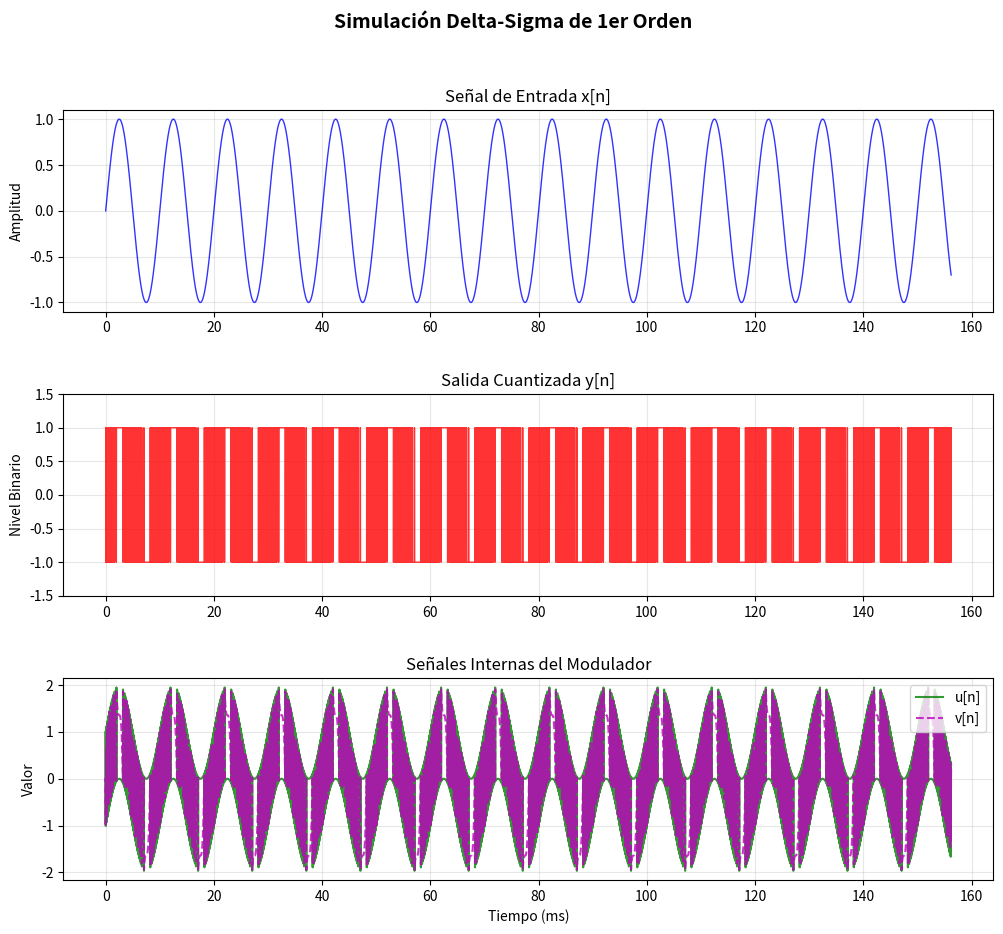
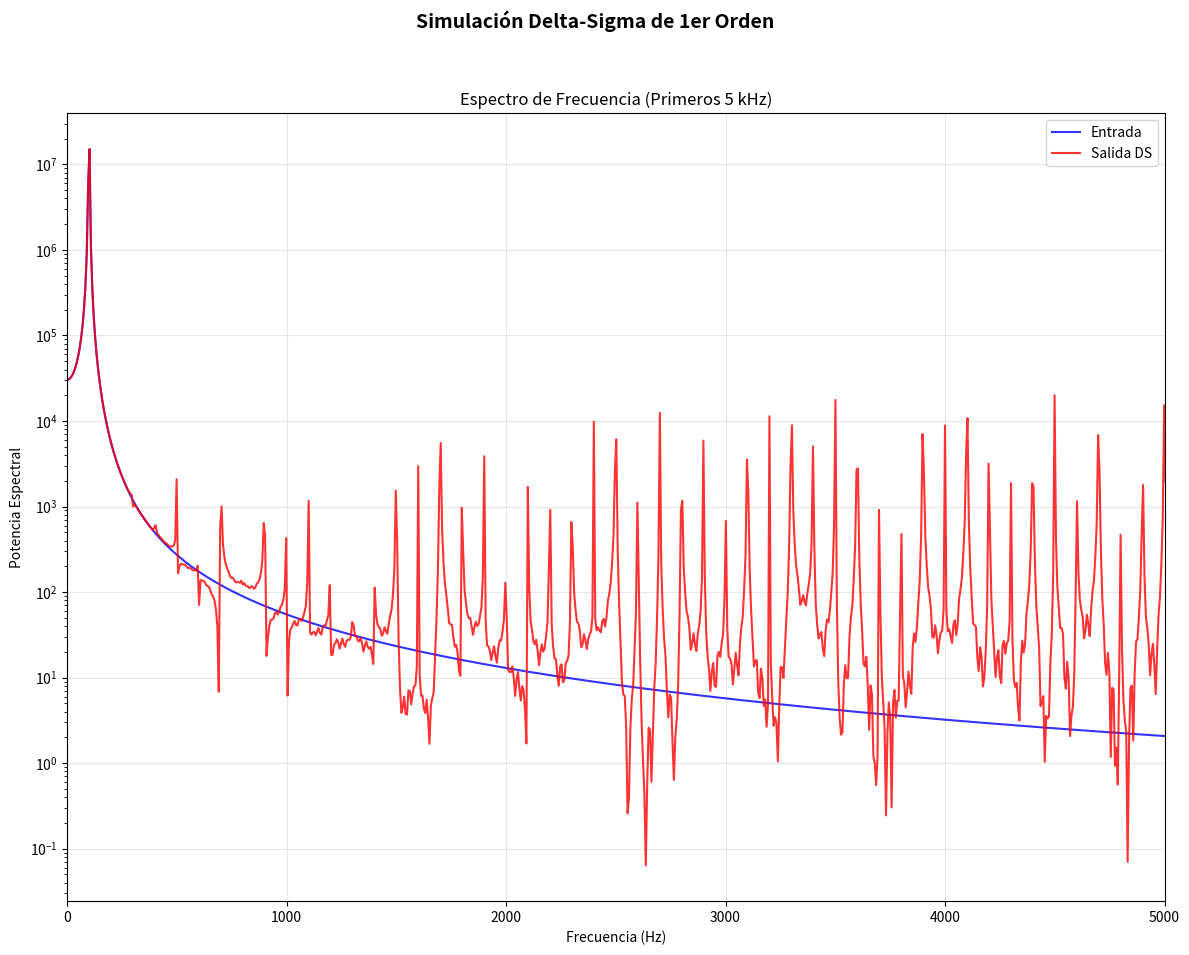

Source code (Python) for these figures, in order:
import numpy as np
import matplotlib.pyplot as plt

class DeltaSigmaModulator:
    """
    Modulador Delta-Sigma de 1er orden
    Implementación basada en el diagrama de bloques proporcionado
    """
    
    def __init__(self, quantizer_levels=2):
        """
        Inicializa el modulador
        
        Args:
            quantizer_levels: Número de niveles del cuantificador (2 = binario por defecto)
        """
        self.quantizer_levels = quantizer_levels
        self.v_delay = 0  # Estado inicial del delay z^-1
    
    def quantize(self, v):
        """
        Cuantificador simple (mid-tread)
        
        Args:
            v: Entrada al cuantificador
            
        Returns:
            y: Salida cuantizada (+1 o -1 para 2 niveles)
        """
        if self.quantizer_levels == 2:
            if v >= 0:
                return 1
            else:
                return -1
        else:
            # Para múltiples niveles - probablemente este mal
            step_size = 2.0 / (self.quantizer_levels - 1)
            return step_size * np.round((v + 1) / step_size)
    
    def process_sample(self, x_n):
        """
        Procesa una sola muestra según el diagrama de bloques
        
        Diagrama:
        x[n] -> (+) -> u[n] -> (+) -> [z^-1] -> v[n] -> [quantizer] -> y[n]
                -^              ^               |                      |
                 |              |_______________|                      |
                 |_____________________________________________________|
        Ecuaciones:
        u[n] = x[n] - y[n-1]
        v[n] = u[n] + v[n-1]
        y[n] = Q(v[n])
        
        Args:
            x_n: Muestra de entrada actual
            
        Returns:
            y_n: Muestra de salida cuantizada
        """
        y_prev = self.quantize(self.v_delay)  # y[n-1] = v[n-1] en esta arquitectura
        
        # Primera suma: u[n] = x[n] - y[n-1]
        u_n = x_n - y_prev
        
        # Segunda suma con integrador: v[n] = u[n] + v[n-1]
        v_n = u_n + self.v_delay
        
        # Cuantificación: y[n] = quantizer(v[n])
        y_n = self.quantize(v_n)
        
        # Actualizar estado del delay para la próxima muestra
        self.v_delay = v_n
        
        return y_n, u_n, v_n
    
    def process_sequence(self, x):
        """
        Procesa una secuencia completa de muestras
        
        Args:
            x: Array de muestras de entrada
            
        Returns:
            y: Array de muestras de salida cuantizadas
        """
        self.v_delay = 0  # Resetear estado inicial
        u = np.zeros_like(x)
        v = np.zeros_like(x)
        y = np.zeros_like(x)
        
        for i in range(len(x)):
            y[i], u[i], v[i] = self.process_sample(x[i])
        
        return y, u, v
    
    def reset(self):
        """Resetea el estado interno del modulador"""
        self.v_delay = 0


def generate_sine_wave(frequency, amplitude, sampling_rate, duration, num_samples):
    """Genera una onda sinusoidal de prueba"""
    t = np.linspace(0, duration, num_samples, endpoint=False)
    return amplitude * np.sin(2 * np.pi * frequency * t)


def calculate_signal_to_noise_ratio(signal, noise):
    """Calcula la relación señal-ruido en dB"""
    signal_power = np.mean(signal ** 2)
    noise_power = np.mean(noise ** 2)
    
    if noise_power == 0:
        return float('inf')
    
    snr_db = 10 * np.log10(signal_power / noise_power)
    return snr_db


if __name__ == "__main__":
    # ==================== Configuración de Simulación ====================
    
    # Parámetros de simulación
    fs = 64000          # Frecuencia de muestreo (Hz)
    num_samples = 10000   # Numero de muestras
    f_input = 100       # Frecuencia de entrada (Hz)
    amplitude = 1     # Amplitud de entrada
    
    duration = num_samples / fs    # Duración (segundos)
    
    # print("=" * 60)
    # print("SIMULACIÓN DEL MODULATOR DELTA-SIGMA DE 1ER ORDEN")
    # print("=" * 60)
    # print(f"Frecuencia de muestreo: {fs} Hz")
    # print(f"Frecuencia de entrada: {f_input} Hz")
    # print(f"Número de muestras: {num_samples}")
    # print(f"Relación OSR (Oversampling Ratio): ~{fs // (2 * f_input)}")
    # print("=" * 60)
    
    # ==================== Generar Señal de Entrada ====================
    
    ## Señal sinusoidal como entrada
    x_n = generate_sine_wave(f_input, amplitude, fs, duration, num_samples)
    ## Constantes: 0, 0.5, -1 y 1
    ## En 0, la frecuencia a la salida es maxima. En 1 y -1, la frecuencia es 0
    # x_n = np.array([0]*(num_samples//4) + [0.5]*(num_samples//4) + [-1]*(num_samples//4) + [1]*(num_samples//4))
    
    # Crear instancia del modulador
    modulator = DeltaSigmaModulator(quantizer_levels=2)
    
    # ==================== Procesar Señal ====================
    
    # Procesar la señal completa
    y_n, u_n, v_n = modulator.process_sequence(x_n)
    
    # ==================== Análisis de Resultados ====================
    
    # Calcular error de cuantificación
    quantization_error = x_n - y_n
    
    # Calcular SNR
    snr = calculate_signal_to_noise_ratio(x_n, quantization_error)
    
    print(f"\nResultados:")
    print(f"SNR: {snr:.2f} dB")
    print(f"Pico de codificación: {'Binario' if modulator.quantizer_levels == 2 else 'Múltiples niveles'}")
    
    # ==================== Visualización ====================
    
    fig, axes = plt.subplots(3, 1, figsize=(12, 10))
    plt.subplots_adjust(hspace=0.409)
    fig.suptitle('Simulación Delta-Sigma de 1er Orden', fontsize=14, fontweight='bold')
    
    # Tiempo en ms para mejor visualización
    t_ms = np.linspace(0, duration*1000, num_samples, endpoint=False)
    
    # 1. Señal de entrada
    axes[0].plot(t_ms, x_n, 'b-', linewidth=1, alpha=0.8)
    axes[0].set_ylabel('Amplitud')
    axes[0].set_title('Señal de Entrada x[n]')
    axes[0].grid(True, alpha=0.3)
    # axes[0].set_xlim(0, 100)
    
    # 2. Salida del cuantificador
    axes[1].plot(t_ms, y_n, 'r-', linewidth=1, alpha=0.8)
    axes[1].set_ylabel('Nivel Binario')
    axes[1].set_title('Salida Cuantizada y[n]')
    axes[1].grid(True, alpha=0.3)
    axes[1].set_ylim(-1.5, 1.5)
    # axes[1].set_xlim(0, 100)
    
    # # 3. Señales internas u[n] y v[n]
    # modulator.reset()
    # u_seq = []
    # v_seq = []
    # for i in range(min(500, num_samples)):
    #     u = x_n[i] - (modulator.v_delay if i > 0 else 0)
    #     v = u + modulator.v_delay
    #     y_out = modulator.quantize(v)
    #     modulator.v_delay = v
    #     u_seq.append(u)
    #     v_seq.append(v)
    
    # u_seq = np.array(u_seq)
    # v_seq = np.array(v_seq)
    
    axes[2].plot(t_ms, u_n, 'g-', label='u[n]', alpha=0.8)
    axes[2].plot(t_ms, v_n, 'm--', label='v[n]', alpha=0.8)
    axes[2].set_ylabel('Valor')
    axes[2].set_title('Señales Internas del Modulador')
    axes[2].legend(loc='upper right')
    axes[2].grid(True, alpha=0.3)
    axes[2].set_xlabel('Tiempo (ms)')
    # axes[2].set_xlim(0, 100)
    

    # 4. Espectro de frecuencia (FFT)
    fft_x = np.abs(np.fft.fft(x_n)[:len(x_n)//2])
    fft_y = np.abs(np.fft.fft(y_n)[:len(y_n)//2])
    freq = np.fft.fftfreq(num_samples, 1/fs)[:len(fft_x)]
    
    fig, axes = plt.subplots(1, 1, figsize=(12, 10))
    fig.suptitle('Simulación Delta-Sigma de 1er Orden', fontsize=14, fontweight='bold')
    
    axes.semilogy(freq[:5000], fft_x[:5000]**2, 'b-', label='Entrada', alpha=0.8)
    axes.semilogy(freq[:5000], fft_y[:5000]**2, 'r-', label='Salida DS', alpha=0.8)
    axes.set_xlabel('Frecuencia (Hz)')
    axes.set_ylabel('Potencia Espectral')
    axes.set_title('Espectro de Frecuencia (Primeros 5 kHz)')
    axes.legend(loc='upper right')
    axes.grid(True, alpha=0.3)
    axes.set_xlim(0, 5000)
    
    plt.tight_layout(rect=[0, 0.03, 1, 0.95])
    # plt.savefig('delta_sigma_simulation.png', dpi=150, bbox_inches='tight')
    # print("\nGráficos guardados como 'delta_sigma_simulation.png'")
    
    plt.show()
    
    # ==================== Estadísticas Adicionales ====================
    
    print("\n" + "=" * 60)
    print("ESTADÍSTICAS ADICIONALES")
    print("=" * 60)
    print(f"Distribución de salida y[n]:")
    unique, counts = np.unique(y_n, return_counts=True)
    for val, count in zip(unique, counts):
        percentage = count / len(y_n) * 100
        print(f"  Nivel {val}: {count} muestras ({percentage:.2f}%)")
    
    print(f"\nError de cuantificación:")
    print(f"  Media: {np.mean(quantization_error):.6f}")
    print(f"  Desviación estándar: {np.std(quantization_error):.6f}")
    print(f"  Valor pico: {np.max(np.abs(quantization_error)):.6f}")
    
    print("=" * 60)
